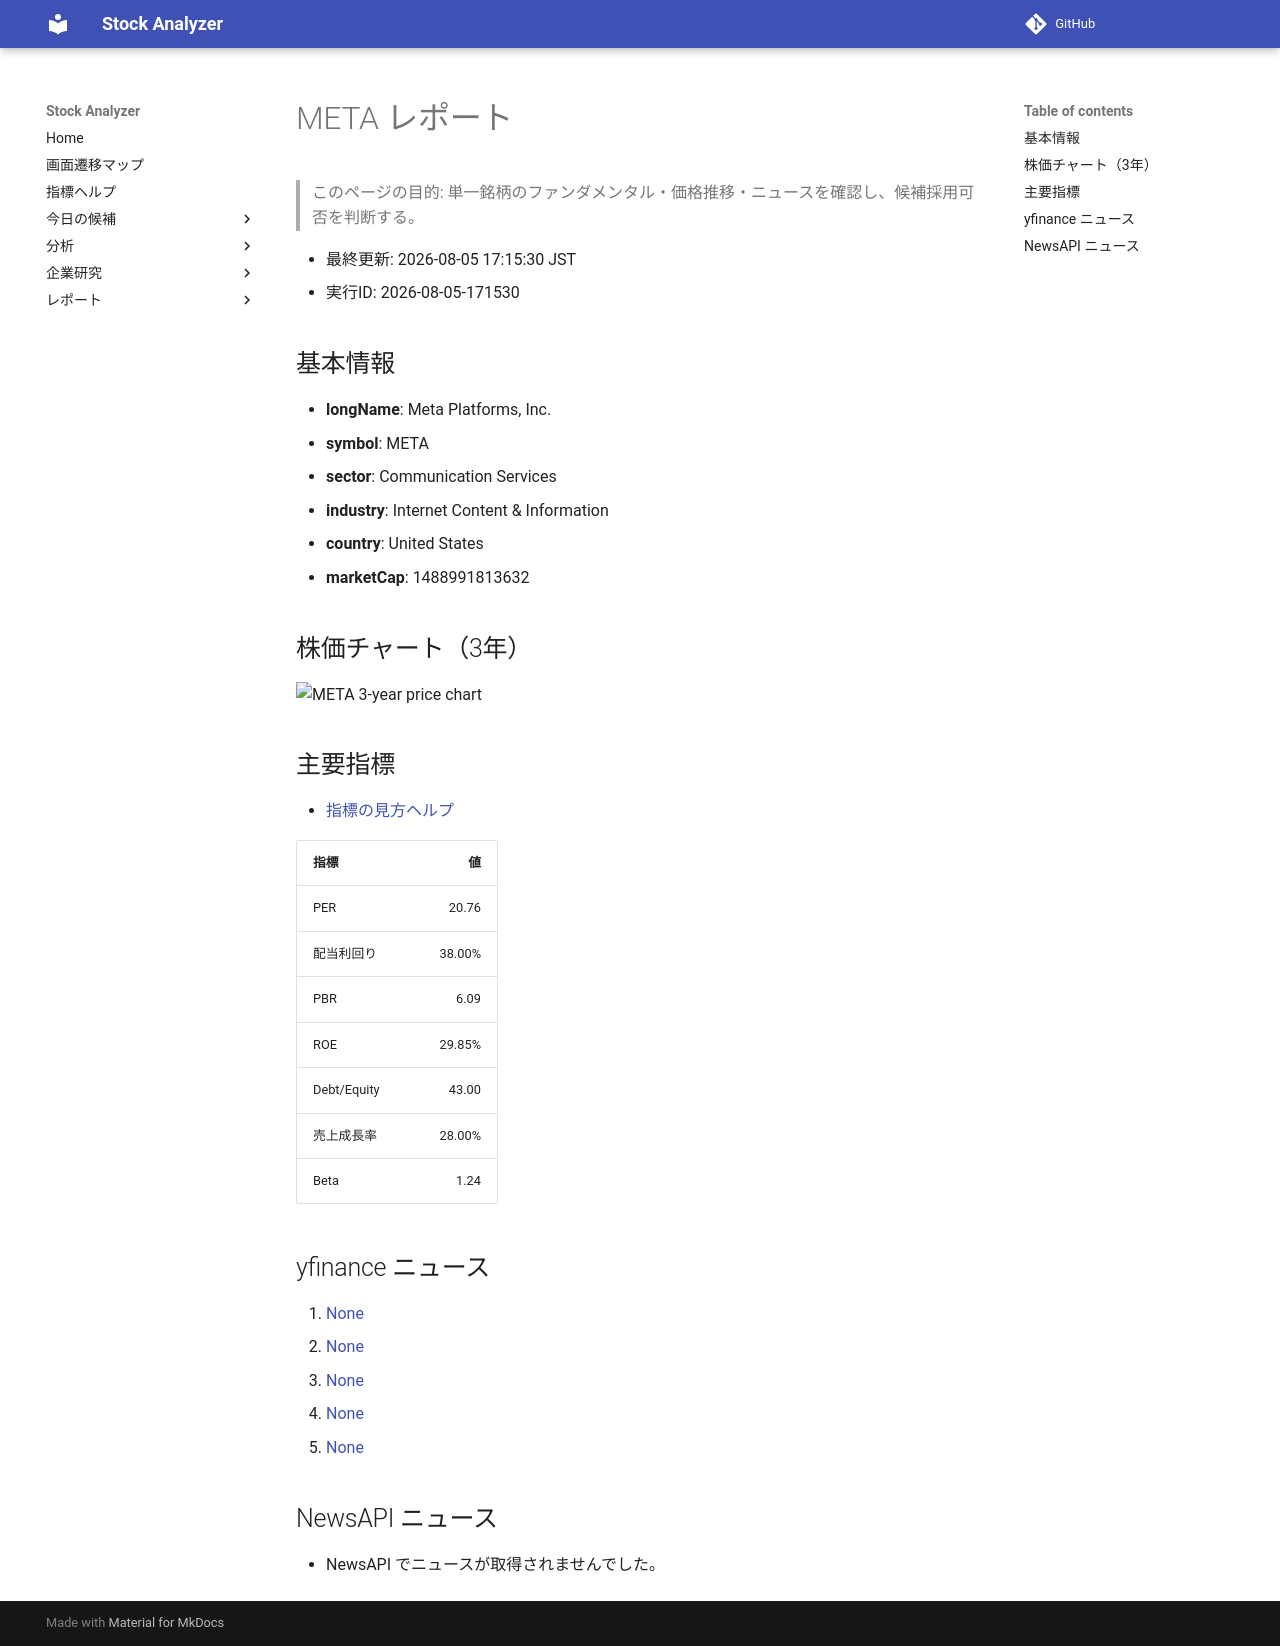

repository: Yumi-note/Making-APP · page: reports/2026-08-05/171530/META/index.html · generator: mkdocs

# META レポート

> このページの目的: 単一銘柄のファンダメンタル・価格推移・ニュースを確認し、候補採用可否を判断する。

- 最終更新: 2026-08-05 17:15:30 JST
- 実行ID: 2026-08-05-171530

## 基本情報

- **longName**: Meta Platforms, Inc.
- **symbol**: META
- **sector**: Communication Services
- **industry**: Internet Content & Information
- **country**: United States
- **marketCap**: 1488991813632

## 株価チャート（3年）

![META 3-year price chart](META_3y.png)

## 主要指標

- [指標の見方ヘルプ](../../../../indicators.md)

| 指標 | 値 |
|---|---:|
| PER | 20.76 |
| 配当利回り | 38.00% |
| PBR | 6.09 |
| ROE | 29.85% |
| Debt/Equity | 43.00 |
| 売上成長率 | 28.00% |
| Beta | 1.24 |

## yfinance ニュース

1. [None](None)
2. [None](None)
3. [None](None)
4. [None](None)
5. [None](None)

## NewsAPI ニュース

- NewsAPI でニュースが取得されませんでした。
